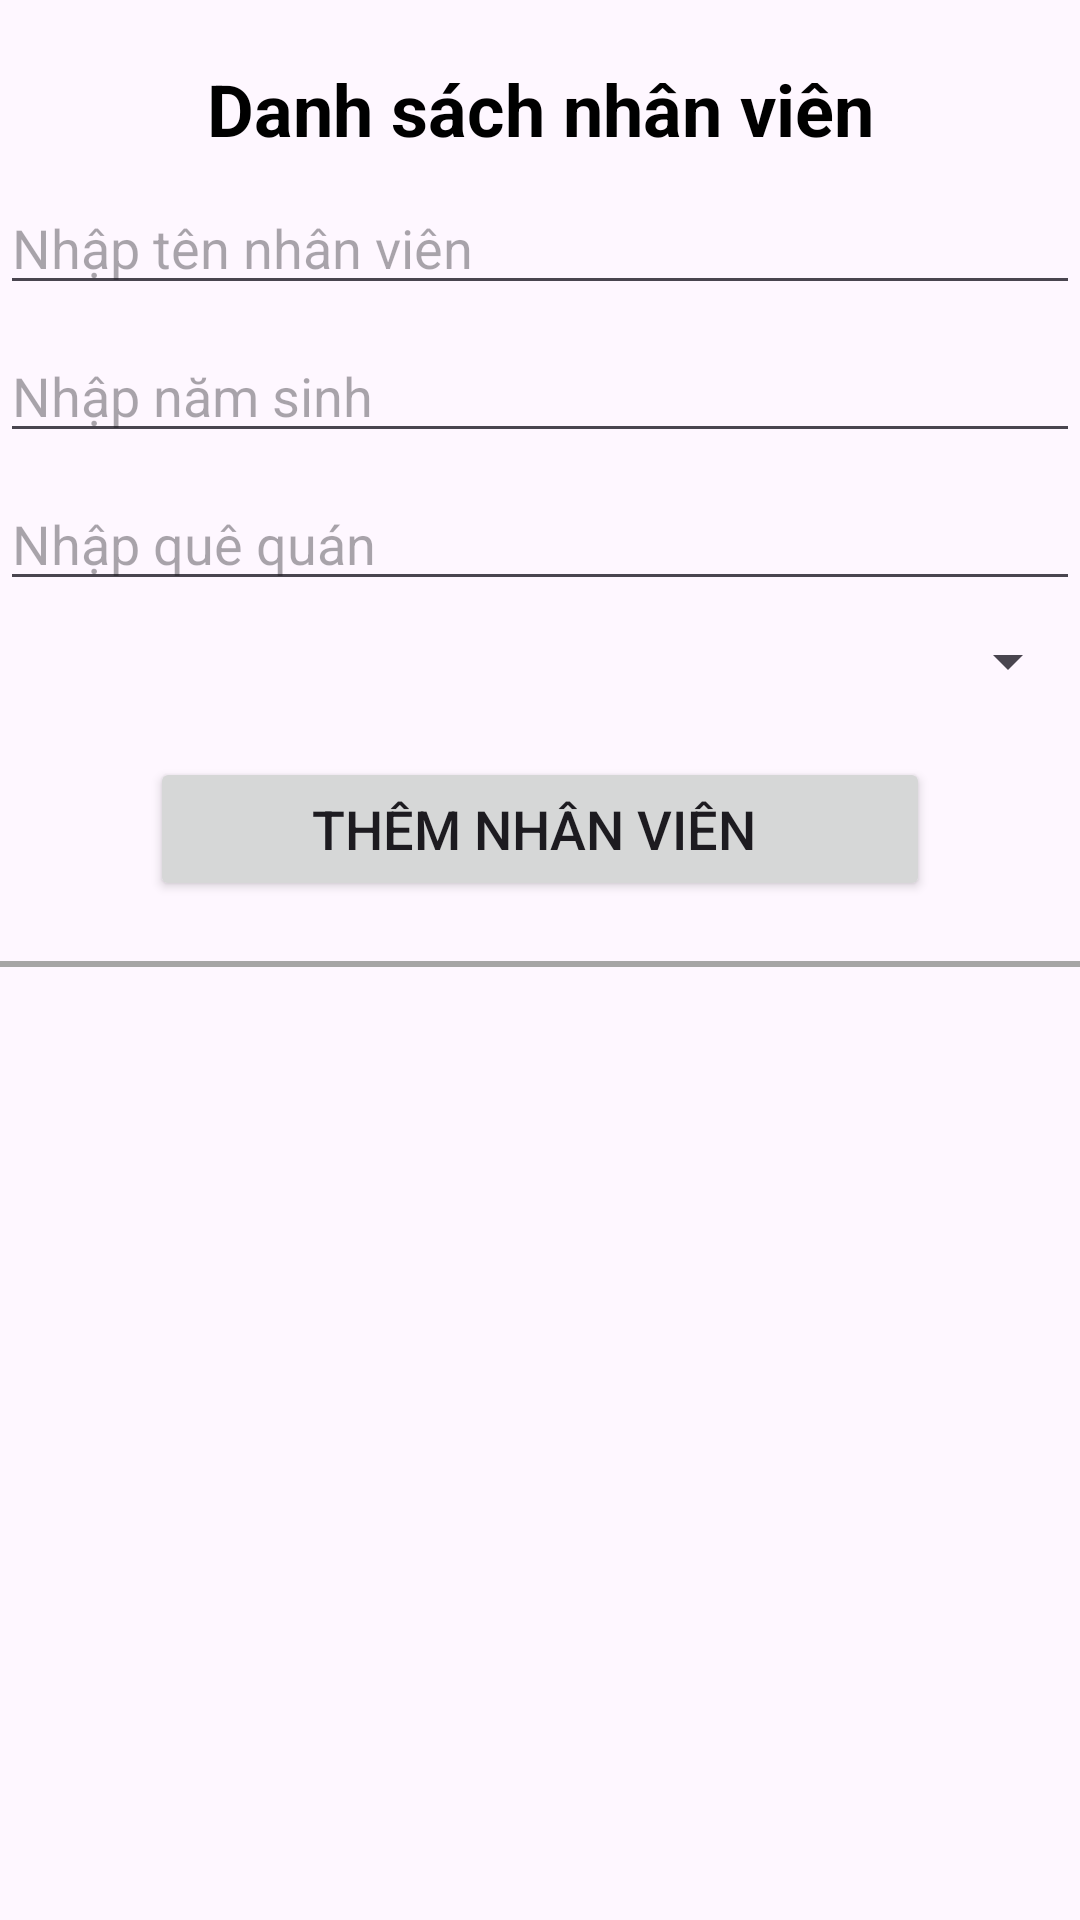

Reconstruct the res/layout file that produces this screen, plus the resources it refers to.
<!-- AndroidManifest.xml: application theme Theme.QLVTNV -->
<!-- res/layout/nhan_vien_activity.xml -->
<?xml version="1.0" encoding="utf-8"?>
<LinearLayout xmlns:android="http://schemas.android.com/apk/res/android"
    xmlns:app="http://schemas.android.com/apk/res-auto"
    xmlns:tools="http://schemas.android.com/tools"
    android:layout_width="match_parent"
    android:layout_height="match_parent"
    android:orientation="vertical"
    tools:context=".activity.NhanVienActivity">

    <TextView
        android:layout_width="match_parent"
        android:layout_height="wrap_content"
        android:layout_marginTop="20dp"
        android:gravity="center"
        android:text="Danh sách nhân viên"
        android:textColor="@color/black"
        android:textSize="24sp"
        android:textStyle="bold" />

    
    
    
    
    
    

    <androidx.appcompat.widget.AppCompatEditText
        android:id="@+id/edtNV2"
        android:layout_width="match_parent"
        android:layout_height="wrap_content"
        android:layout_marginTop="8dp"
        android:hint="Nhập tên nhân viên" />

    <androidx.appcompat.widget.AppCompatEditText
        android:id="@+id/edtNV3"
        android:layout_width="match_parent"
        android:layout_height="wrap_content"
        android:layout_marginTop="8dp"
        android:hint="Nhập năm sinh" />

    <androidx.appcompat.widget.AppCompatEditText
        android:id="@+id/edtNV4"
        android:layout_width="match_parent"
        android:layout_height="wrap_content"
        android:layout_marginTop="8dp"
        android:hint="Nhập quê quán" />

    <Spinner
        android:id="@+id/spNV5"
        android:layout_width="match_parent"
        android:layout_height="wrap_content"
        android:layout_marginTop="8dp"
        android:paddingVertical="10dp" />

    <Button
        android:id="@+id/btnNV"
        android:layout_width="match_parent"
        android:layout_height="wrap_content"
        android:layout_marginHorizontal="50dp"
        android:layout_marginTop="20dp"
        android:text="Thêm Nhân viên "
        android:textSize="18dp" />

    <View
        android:layout_width="match_parent"
        android:layout_height="1dp"
        android:layout_marginTop="20dp"
        android:background="@color/green" />

    <ListView
        android:id="@+id/lvNV"
        android:layout_width="match_parent"
        android:layout_height="wrap_content" />

    <View
        android:layout_width="match_parent"
        android:layout_height="1dp"
        android:background="@color/green" />

</LinearLayout>
<!-- resources referenced by this layout -->
<resources>
  <color name="black">#FF000000</color>
  <color name="green">#A6A5A5</color>
  <style name="Theme.QLVTNV" parent="Base.Theme.QLVTNV" />
  <style name="Base.Theme.QLVTNV" parent="Theme.Material3.DayNight.NoActionBar">
          
          
      </style>
</resources>
